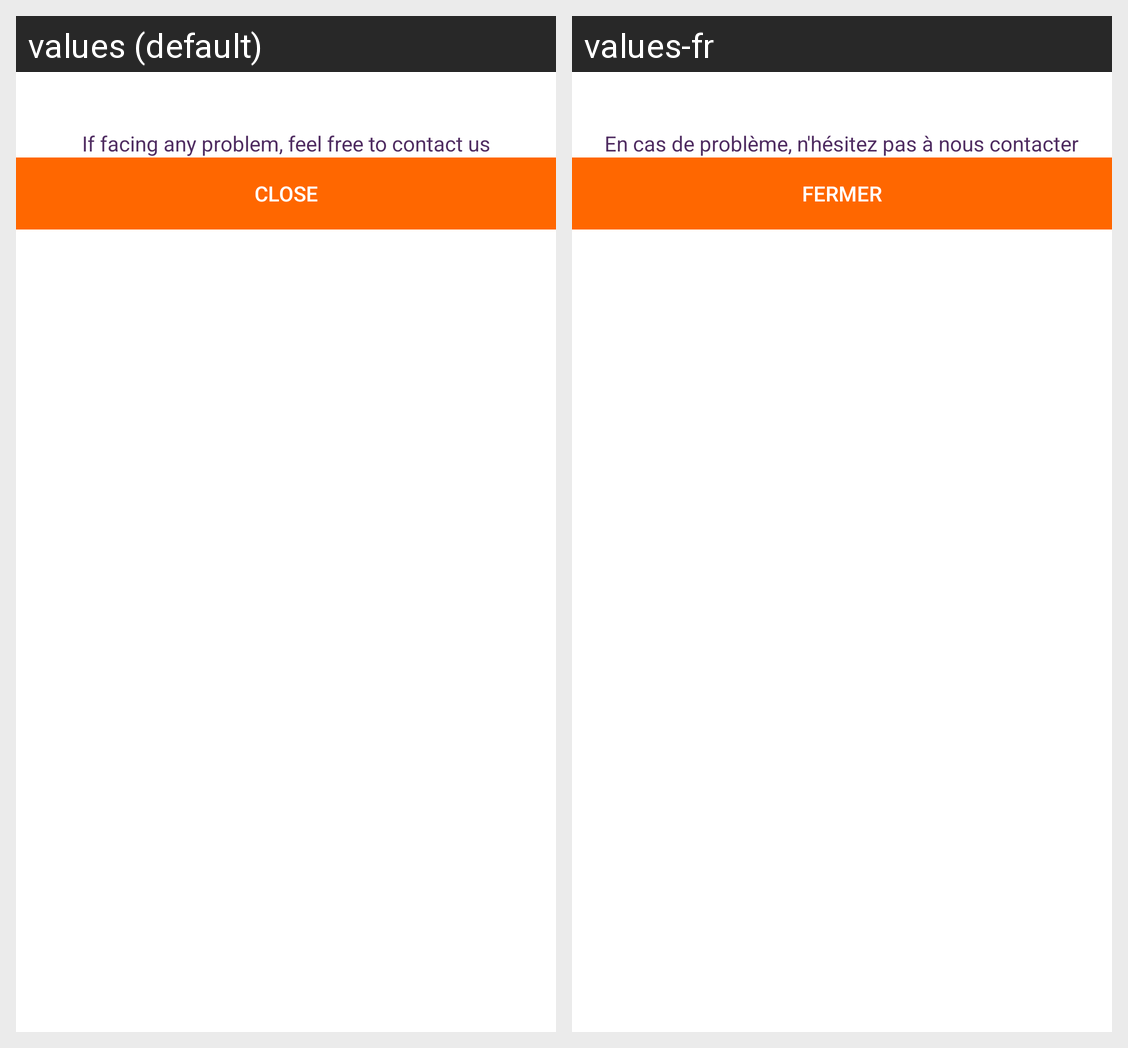

For this localized Android screen grid, give each drawn string resource with its value in every locale shown.
Android screen res/layout/popup_status.xml rendered under 2 locales, left to right: values (default), values-fr. Device: Nexus 5 (rendered at 1080×1920; each locale shown at half size, 540×960, under a caption strip naming it); theme AppTheme.
Strings drawn on this screen, with the default value and each locale's value (text and hints the layout hard-codes, and strings that could not be matched under every locale, appear in the picture but are not listed):

free_to_contact
  values: If facing any problem, feel free to contact us
  values-fr: En cas de problème, n'hésitez pas à nous contacter

close
  values: Close
  values-fr: Fermer
